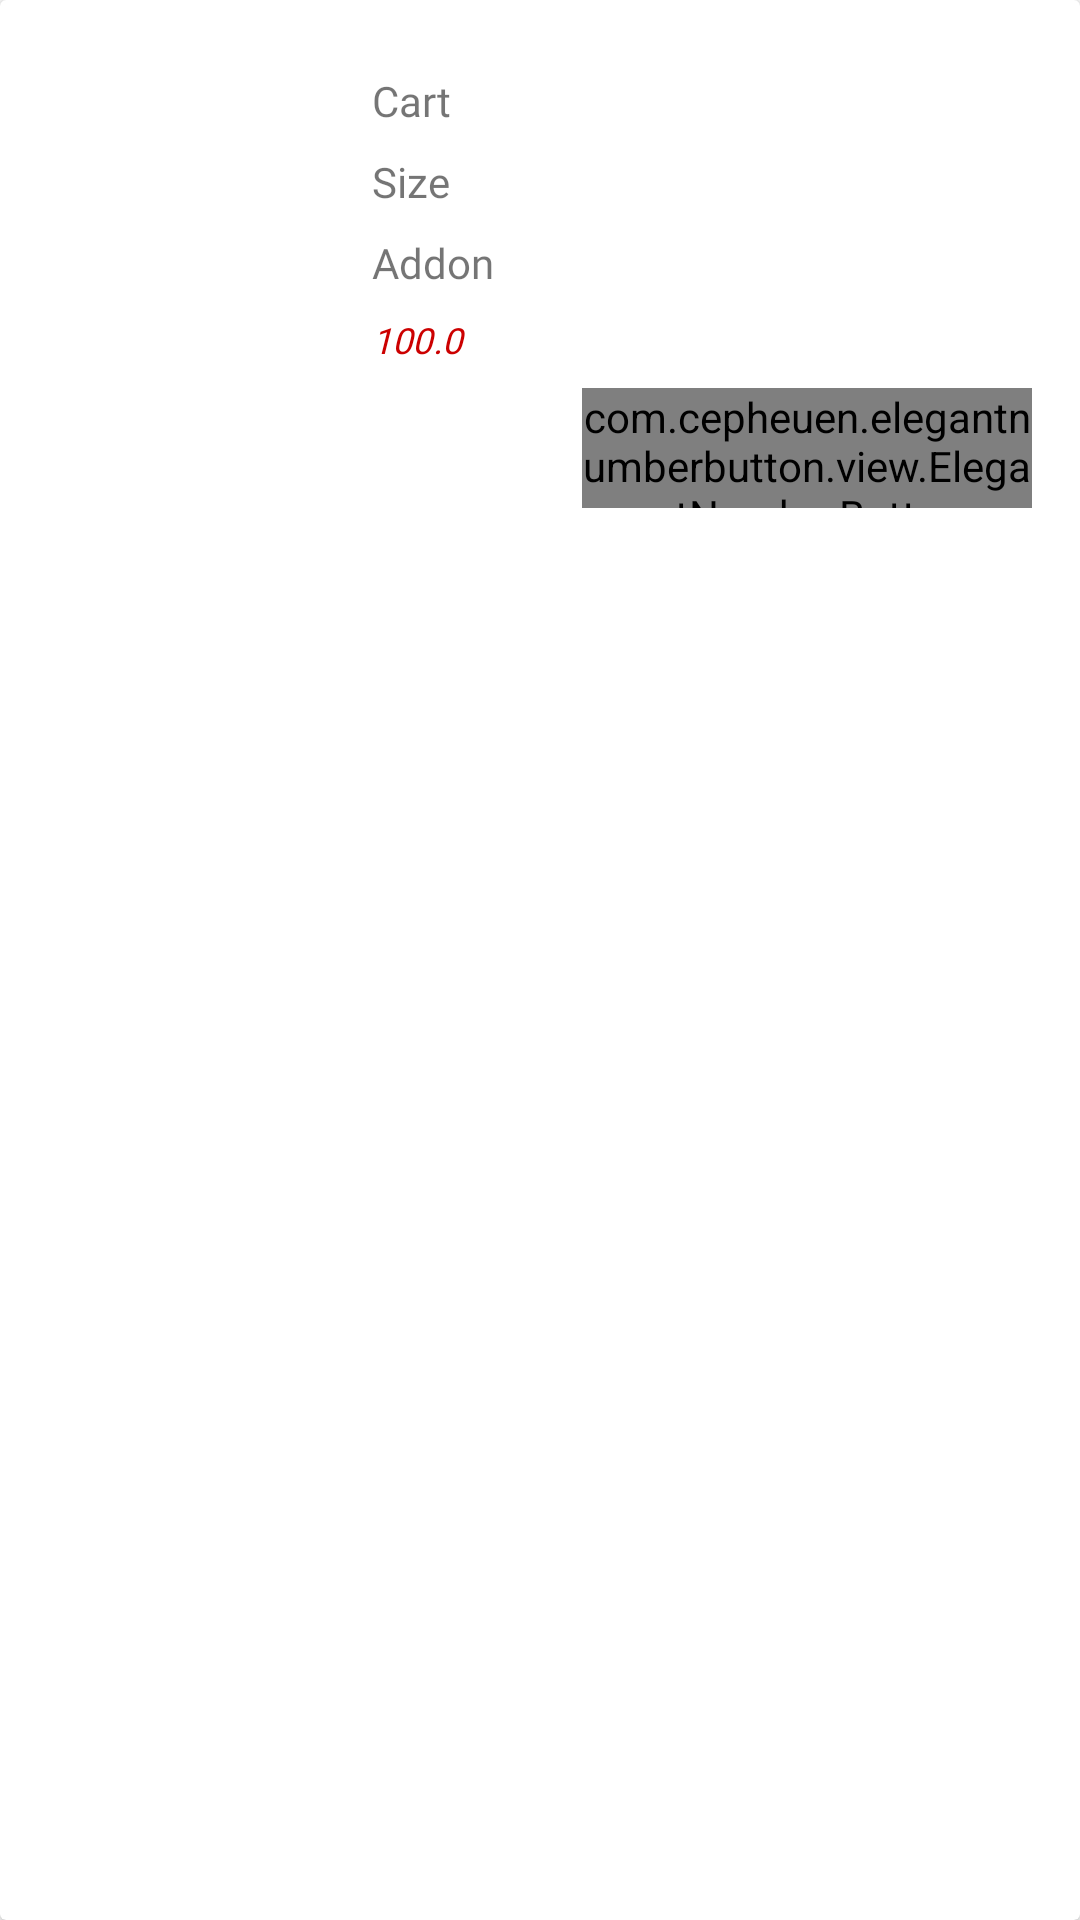

Reconstruct the res/layout file that produces this screen, plus the resources it refers to.
<!-- AndroidManifest.xml: application theme AppTheme -->
<!-- res/layout/layout_cart_item.xml -->
<?xml version="1.0" encoding="utf-8"?>
<androidx.cardview.widget.CardView
    android:layout_width="match_parent"
    android:layout_height="wrap_content"
    android:orientation="vertical"
    xmlns:app="http://schemas.android.com/apk/res-auto"
    xmlns:android="http://schemas.android.com/apk/res/android" >

    <LinearLayout
        android:padding="16dp"
        android:orientation="horizontal"
        android:layout_width="match_parent"
        android:layout_height="wrap_content">
    
        <ImageView
            android:layout_gravity="center_vertical"
            android:id="@+id/img_cart"
            android:scaleType="fitXY"
            android:layout_width="100dp"
            android:layout_height="100dp"/>

        <LinearLayout
            android:orientation="vertical"
            android:layout_width="match_parent"
            android:layout_height="wrap_content">

            <LinearLayout
                android:orientation="vertical"
                android:layout_width="match_parent"
                android:layout_height="wrap_content">

                <TextView
                    android:id="@+id/txt_food_name"
                    android:text="Cart"
                    android:fontFamily="@font/brandon_medium"
                    android:layout_marginStart="8dp"
                    android:layout_marginTop="8dp"
                    android:layout_marginEnd="8dp"
                    android:textSize="14sp"
                    android:layout_width="match_parent"
                    android:layout_height="wrap_content"/>

                <TextView
                    android:id="@+id/txt_food_size"
                    android:text="Size"
                    android:fontFamily="@font/brandon_medium"
                    android:layout_marginStart="8dp"
                    android:layout_marginTop="8dp"
                    android:layout_marginEnd="8dp"
                    android:textSize="14sp"
                    android:layout_width="match_parent"
                    android:layout_height="wrap_content"/>

                <TextView
                    android:id="@+id/txt_food_addon"
                    android:text="Addon"
                    android:fontFamily="@font/brandon_medium"
                    android:layout_marginStart="8dp"
                    android:layout_marginTop="8dp"
                    android:layout_marginEnd="8dp"
                    android:textSize="14sp"
                    android:layout_width="match_parent"
                    android:layout_height="wrap_content"/>

                <TextView
                    android:id="@+id/txt_food_price"
                    android:text="100.0"
                    android:fontFamily="@font/brandon_medium"
                    android:layout_marginStart="8dp"
                    android:layout_marginTop="8dp"
                    android:layout_marginEnd="8dp"
                    android:textSize="12sp"
                    android:textStyle="italic"
                    android:textColor="@android:color/holo_red_dark"
                    android:layout_width="match_parent"
                    android:layout_height="wrap_content"/>

            </LinearLayout>

            <com.cepheuen.elegantnumberbutton.view.ElegantNumberButton
                android:layout_gravity="right"
                android:id="@+id/number_button"
                android:layout_width="150dp"
                android:layout_height="40dp"
                android:layout_marginLeft="8dp"
                android:layout_marginTop="8dp"
                app:finalNumber="20"
                app:initialNumber="1"
                app:textSize="6sp"
                app:textColor="@android:color/white"
                android:layout_marginBottom="18dp"/>

        </LinearLayout>


        

    </LinearLayout>

</androidx.cardview.widget.CardView>
<!-- resources referenced by this layout -->
<resources>
  <style name="AppTheme" parent="Theme.MaterialComponents.Light.NoActionBar">
          
          <item name="colorPrimary">@color/colorPrimary</item>
          <item name="colorPrimaryDark">@color/colorPrimaryDark</item>
          <item name="colorAccent">@color/colorAccent</item>
      </style>
  <color name="colorPrimary">#008577</color>
  <color name="colorPrimaryDark">#00574B</color>
  <color name="colorAccent">#D81B60</color>
</resources>
